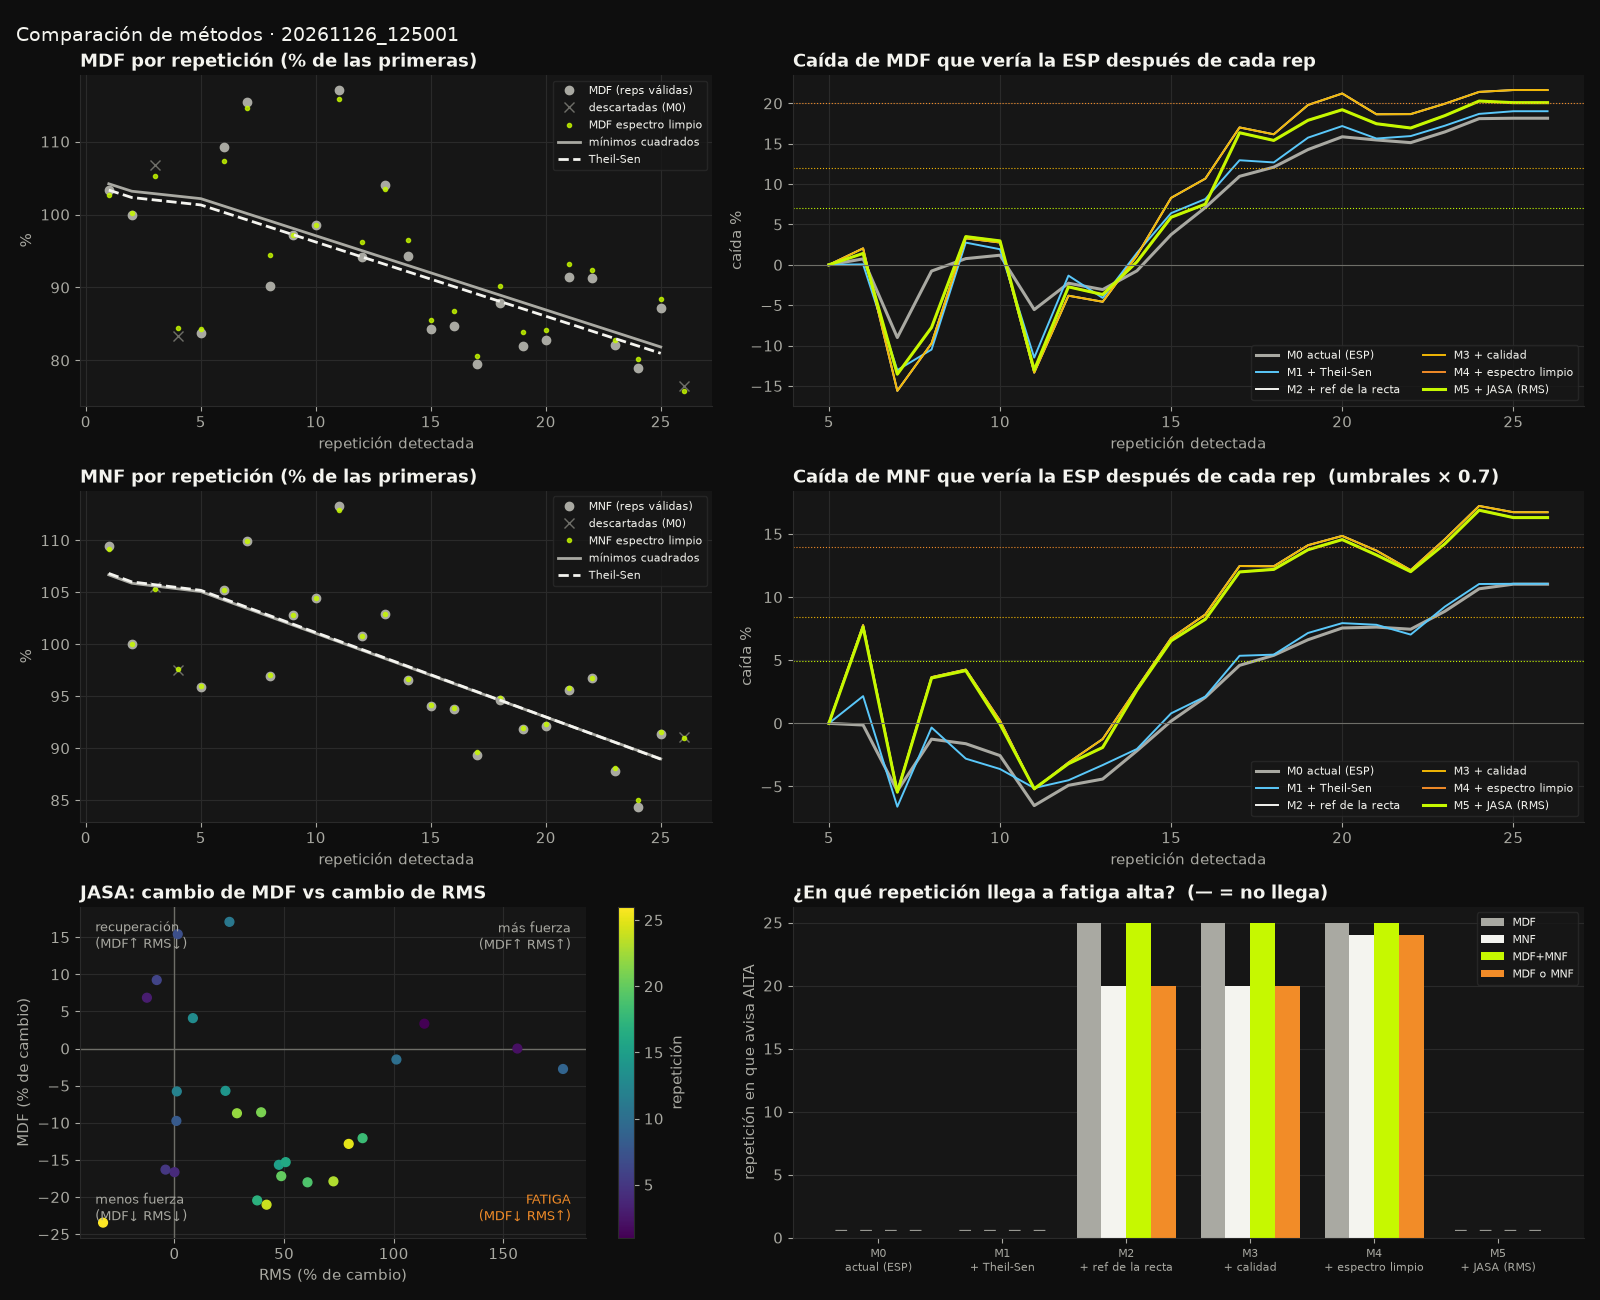

The table this chart was drawn from, first rows:
metodo, nombre, senal, reps_usadas, reps_total, caida_final_pct, nivel_final, rep_leve, t_leve_s, rep_moderada, t_moderada_s, rep_alta, t_alta_s, dispersion_pct
M0, actual (ESP), MDF, 23, 26, 18.2, moderada, 17.0, 50.9, 19.0, 57.0, , , 8.82
M0, actual (ESP), MNF, 23, 26, 11.0, moderada, 19.0, 57.0, 24.0, 74.1, , , 4.54
M0, actual (ESP), MDF+MNF, 23, 26, 15.7, moderada, 19.0, 57.0, 24.0, 74.1, , , 8.82
M0, actual (ESP), MDF o MNF, 23, 26, 18.2, moderada, 17.0, 50.9, 19.0, 57.0, , , 8.82
M1, + Theil-Sen, MDF, 23, 26, 19.0, moderada, 17.0, 50.9, 17.0, 50.9, , , 8.82
M1, + Theil-Sen, MNF, 23, 26, 11.1, moderada, 18.0, 53.8, 24.0, 74.1, , , 4.58
M1, + Theil-Sen, MDF+MNF, 23, 26, 15.8, moderada, 18.0, 53.8, 24.0, 74.1, , , 8.82
M1, + Theil-Sen, MDF o MNF, 23, 26, 19.0, moderada, 17.0, 50.9, 17.0, 50.9, , , 8.82
M2, + ref de la recta, MDF, 23, 26, 21.7, alta, 16.0, 47.7, 18.0, 53.8, 25.0, 77.8, 8.82
M2, + ref de la recta, MNF, 23, 26, 16.7, alta, 16.0, 47.7, 16.0, 47.7, 20.0, 60.3, 4.58
M2, + ref de la recta, MDF+MNF, 23, 26, 21.7, alta, 16.0, 47.7, 18.0, 53.8, 25.0, 77.8, 8.82
M2, + ref de la recta, MDF o MNF, 23, 26, 23.9, alta, 16.0, 47.7, 16.0, 47.7, 20.0, 60.3, 8.82
M3, + calidad, MDF, 23, 26, 21.7, alta, 16.0, 47.7, 18.0, 53.8, 25.0, 77.8, 8.82
M3, + calidad, MNF, 23, 26, 16.7, alta, 16.0, 47.7, 16.0, 47.7, 20.0, 60.3, 4.58
M3, + calidad, MDF+MNF, 23, 26, 21.7, alta, 16.0, 47.7, 18.0, 53.8, 25.0, 77.8, 8.82
M3, + calidad, MDF o MNF, 23, 26, 23.9, alta, 16.0, 47.7, 16.0, 47.7, 20.0, 60.3, 8.82
M4, + espectro limpio, MDF, 23, 26, 20.1, alta, 17.0, 50.9, 17.0, 50.9, 25.0, 77.8, 6.32
M4, + espectro limpio, MNF, 23, 26, 16.3, alta, 16.0, 47.7, 18.0, 53.8, 24.0, 74.1, 4.59
M4, + espectro limpio, MDF+MNF, 23, 26, 20.1, alta, 17.0, 50.9, 17.0, 50.9, 25.0, 77.8, 6.32
M4, + espectro limpio, MDF o MNF, 23, 26, 23.3, alta, 16.0, 47.7, 18.0, 53.8, 24.0, 74.1, 6.32
M5, + JASA (RMS), MDF, 23, 26, 20.1, sin, , , , , , , 6.32
M5, + JASA (RMS), MNF, 23, 26, 16.3, sin, , , , , , , 4.59
M5, + JASA (RMS), MDF+MNF, 23, 26, 20.1, sin, , , , , , , 6.32
M5, + JASA (RMS), MDF o MNF, 23, 26, 23.3, sin, , , , , , , 6.32
